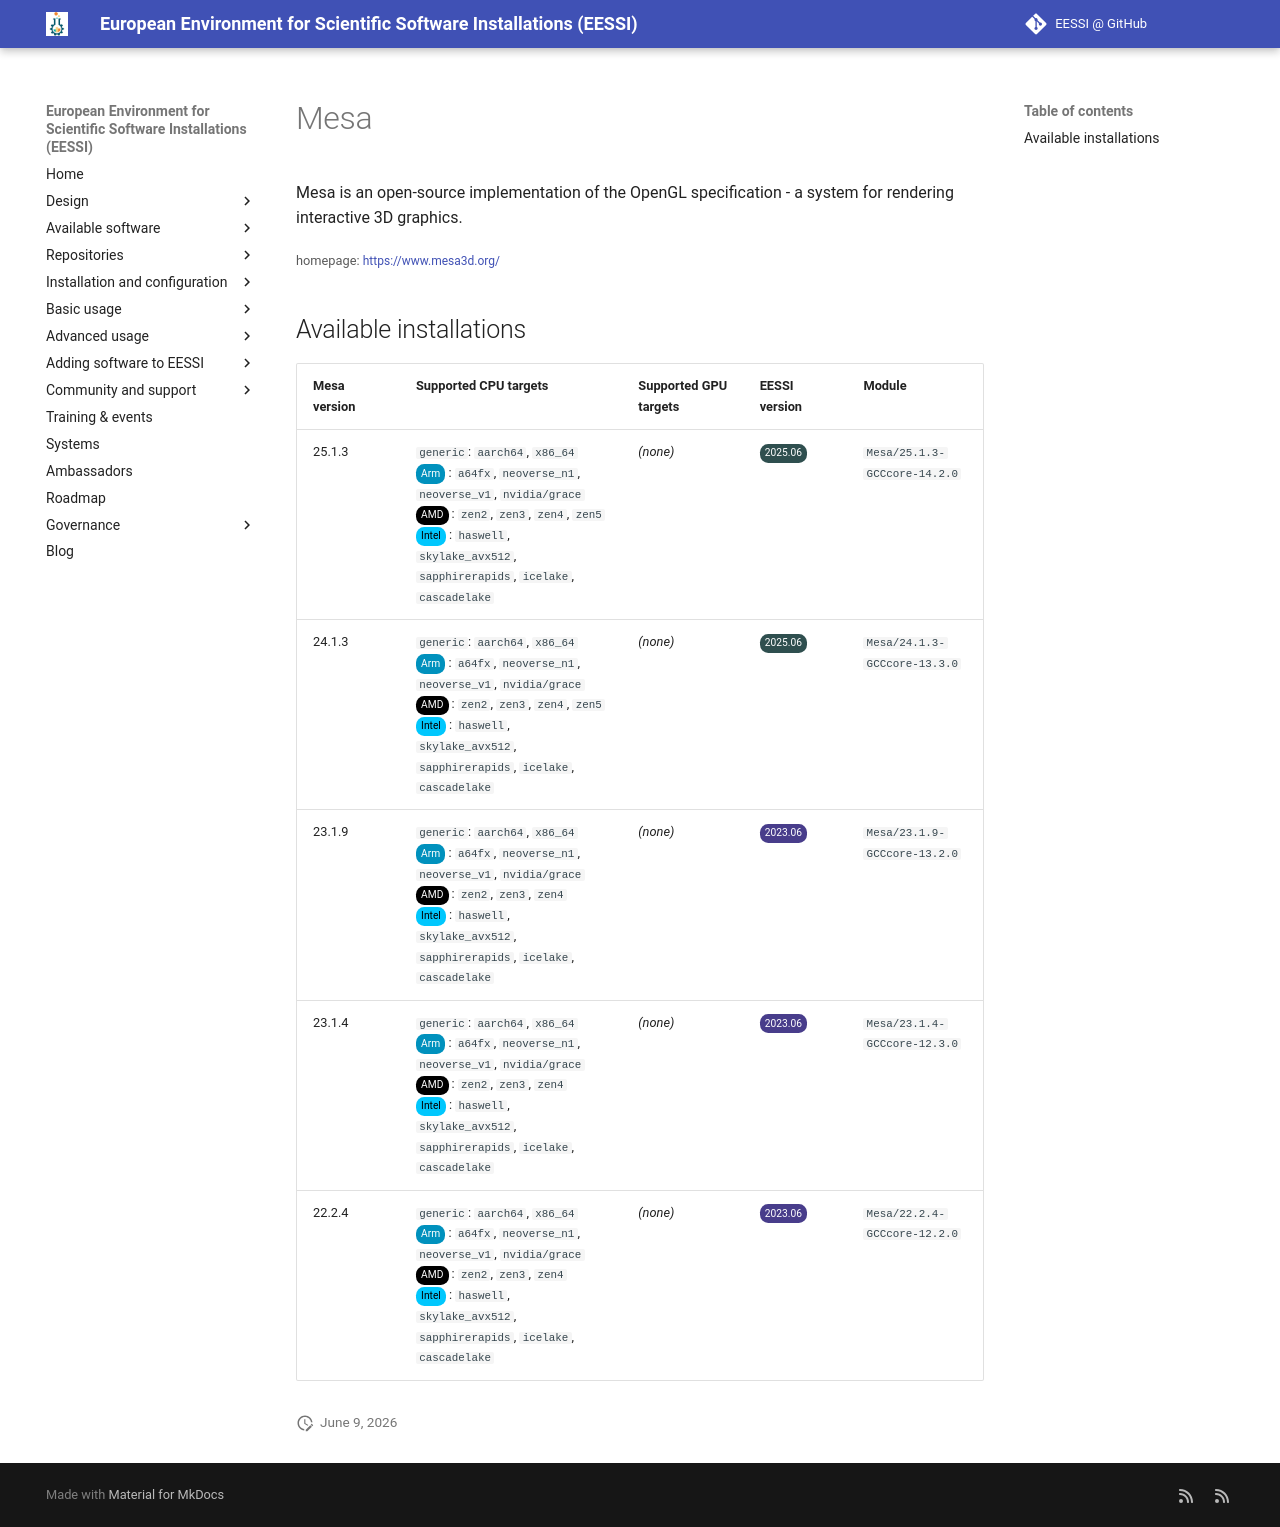

repository: EESSI/docs · page: available_software/detail/Mesa/index.html · generator: mkdocs

---
json_ld:
  '@context': https://schema.org
  '@type': SoftwareApplication
  applicationCategory: DeveloperApplication
  description: "Mesa is an open-source implementation of the OpenGL specification\
    \ -\n a system for rendering interactive 3D graphics."
  license: Not confirmed
  name: Mesa
  offers:
    '@type': Offer
    price: 0
  operatingSystem: LINUX
  review:
    '@type': Review
    author:
      '@type': Organization
      name: EESSI
    reviewBody: Application has been successfully made available on all architectures
      supported by EESSI
    reviewRating:
      '@type': Rating
      ratingValue: 5
  softwareRequirements: See https://www.eessi.io/docs/ for how to make EESSI available
    on your system
  softwareVersion: '[''25.1.3'', ''24.1.3'', ''23.1.9'', ''23.1.4'', ''22.2.4'']'
  url: https://www.mesa3d.org/
---
# Mesa


Mesa is an open-source implementation of the OpenGL specification -
 a system for rendering interactive 3D graphics.

<small>homepage: </small><span class="software-link">[https://www.mesa3d.org/](https://www.mesa3d.org/)</span>

## Available installations


|Mesa version|Supported CPU targets|Supported GPU targets|EESSI version|Module|
| --- | --- | --- | --- | --- |
|25.1.3|`generic`: `aarch64`, `x86_64`<br/><span class="software-cpu-arm">Arm</span>: `a64fx`, `neoverse_n1`, `neoverse_v1`, `nvidia/grace`<br/><span class="software-cpu-amd">AMD</span>: `zen2`, `zen3`, `zen4`, `zen5`<br/><span class="software-cpu-intel">Intel</span>: `haswell`, `skylake_avx512`, `sapphirerapids`, `icelake`, `cascadelake`<br/>|*(none)*|<span class="software-eessi-version-202506">2025.06</span>|`Mesa/25.1.3-GCCcore-14.2.0`|
|24.1.3|`generic`: `aarch64`, `x86_64`<br/><span class="software-cpu-arm">Arm</span>: `a64fx`, `neoverse_n1`, `neoverse_v1`, `nvidia/grace`<br/><span class="software-cpu-amd">AMD</span>: `zen2`, `zen3`, `zen4`, `zen5`<br/><span class="software-cpu-intel">Intel</span>: `haswell`, `skylake_avx512`, `sapphirerapids`, `icelake`, `cascadelake`<br/>|*(none)*|<span class="software-eessi-version-202506">2025.06</span>|`Mesa/24.1.3-GCCcore-13.3.0`|
|23.1.9|`generic`: `aarch64`, `x86_64`<br/><span class="software-cpu-arm">Arm</span>: `a64fx`, `neoverse_n1`, `neoverse_v1`, `nvidia/grace`<br/><span class="software-cpu-amd">AMD</span>: `zen2`, `zen3`, `zen4`<br/><span class="software-cpu-intel">Intel</span>: `haswell`, `skylake_avx512`, `sapphirerapids`, `icelake`, `cascadelake`<br/>|*(none)*|<span class="software-eessi-version-202306">2023.06</span>|`Mesa/23.1.9-GCCcore-13.2.0`|
|23.1.4|`generic`: `aarch64`, `x86_64`<br/><span class="software-cpu-arm">Arm</span>: `a64fx`, `neoverse_n1`, `neoverse_v1`, `nvidia/grace`<br/><span class="software-cpu-amd">AMD</span>: `zen2`, `zen3`, `zen4`<br/><span class="software-cpu-intel">Intel</span>: `haswell`, `skylake_avx512`, `sapphirerapids`, `icelake`, `cascadelake`<br/>|*(none)*|<span class="software-eessi-version-202306">2023.06</span>|`Mesa/23.1.4-GCCcore-12.3.0`|
|22.2.4|`generic`: `aarch64`, `x86_64`<br/><span class="software-cpu-arm">Arm</span>: `a64fx`, `neoverse_n1`, `neoverse_v1`, `nvidia/grace`<br/><span class="software-cpu-amd">AMD</span>: `zen2`, `zen3`, `zen4`<br/><span class="software-cpu-intel">Intel</span>: `haswell`, `skylake_avx512`, `sapphirerapids`, `icelake`, `cascadelake`<br/>|*(none)*|<span class="software-eessi-version-202306">2023.06</span>|`Mesa/22.2.4-GCCcore-12.2.0`|
